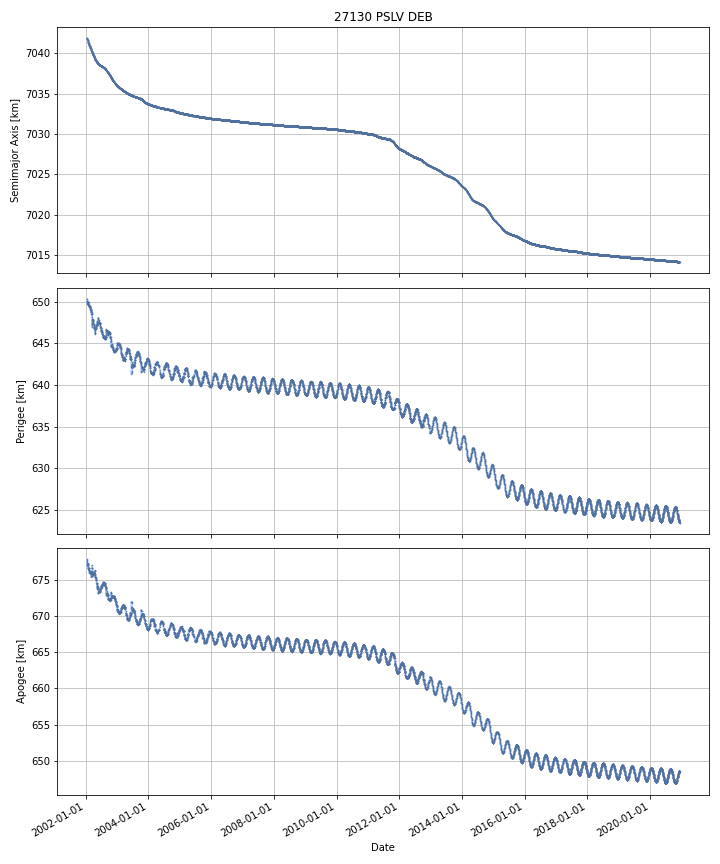

Data behind this chart, as committed beside it:
DATE, SEMIMAJOR_AXIS, PERIAPSIS, APOAPSIS, DOT_SEMIMAJOR_AXIS, DOT_PERIAPSIS, DOT_APOAPSIS
2002-01-15, 7042, 649.8, 677.7, , , 
2002-01-16, 7042, 649.9, 677.6, -0.02171, 0.08113, -0.1246
2002-01-17, 7042, 649.9, 677.5, -0.0254, 0.06664, -0.1174
2002-01-18, 7042, 650, 677.3, -0.02466, 0.09944, -0.1488
2002-01-19, 7042, 650.1, 677.2, -0.02369, 0.1073, -0.1547
2002-01-20, 7042, 650.1, 677.1, -0.02464, -0.009244, -0.04004
2002-01-21, 7042, 650.3, 677, -0.02952, 0.1245, -0.1835
2002-01-22, 7042, 650, 677.2, -0.0337, -0.2726, 0.2052
2002-01-23, 7042, 650, 677.1, -0.03272, -0.02678, -0.03866
2002-01-24, 7042, 649.8, 677.2, -0.04145, -0.1211, 0.03825
2002-01-25, 7042, 649.7, 677.2, -0.02989, -0.1144, 0.0546
2002-01-26, 7042, 649.7, 677.2, -0.02349, 0.002402, -0.04939
2002-01-27, 7042, 649.7, 677.1, -0.03334, -0.01971, -0.04697
2002-01-28, 7042, 649.7, 677, -0.04062, 0.002949, -0.08418
2002-01-29, 7041, 649.7, 677, -0.03842, -0.01234, -0.0645
2002-01-30, 7041, 649.7, 676.9, -0.04146, -0.03228, -0.05064
2002-01-31, 7041, 649.8, 676.7, -0.0368, 0.1142, -0.1878
2002-02-01, 7041, 649.9, 676.5, -0.03246, 0.1271, -0.192
2002-02-02, 7041, 649.9, 676.5, -0.03552, -0.02799, -0.04305
2002-02-03, 7041, 649.8, 676.5, -0.03665, -0.08161, 0.008309
2002-02-04, 7041, 649.6, 676.6, -0.0348, -0.204, 0.1344
2002-02-05, 7041, 649.6, 676.6, -0.02799, -0.01356, -0.04242
2002-02-06, 7041, 649.5, 676.6, -0.01892, -0.05072, 0.01289
2002-02-07, 7041, 649.5, 676.6, -0.03561, -0.05267, -0.01855
2002-02-08, 7041, 649.6, 676.4, -0.05376, 0.1317, -0.2393
2002-02-09, 7041, 649.7, 676.2, -0.03625, 0.1168, -0.1893
2002-02-10, 7041, 649.5, 676.4, -0.005312, -0.2137, 0.203
2002-02-11, 7041, 649.5, 676.4, -0.02737, -0.05022, -0.004515
2002-02-12, 7041, 649.5, 676.3, -0.02581, -0.0006923, -0.05092
2002-02-13, 7041, 649.5, 676.3, -0.01623, -0.004503, -0.02796
2002-02-14, 7041, 649.4, 676.3, -0.0221, -0.04122, -0.002975
2002-02-15, 7041, 649.4, 676.2, -0.02895, -0.0009182, -0.05698
2002-02-16, 7041, 649.4, 676.2, -0.02283, 0.01566, -0.06132
2002-02-17, 7041, 649.5, 676.1, -0.01947, 0.05179, -0.09072
2002-02-18, 7041, 649.5, 676, -0.02354, -0.02061, -0.02646
2002-02-19, 7041, 649.4, 676.1, -0.02855, -0.07052, 0.01341
2002-02-20, 7041, 649.3, 676.1, -0.02824, -0.05167, -0.004805
2002-02-21, 7041, 649.3, 676.1, -0.0302, -0.05666, -0.003736
2002-02-22, 7041, 649.3, 676, -0.0233, -0.01523, -0.03137
2002-02-23, 7041, 649.3, 675.9, -0.02465, 0.03856, -0.08785
2002-02-24, 7041, 649.3, 675.9, -0.0314, -0.03251, -0.03029
2002-02-25, 7041, 649.1, 676, -0.03036, -0.1347, 0.07401
2002-02-26, 7041, 649, 676.1, -0.02333, -0.1315, 0.08487
2002-02-27, 7041, 649, 676, -0.02671, 0.02476, -0.07817
2002-02-28, 7041, 648.9, 676, -0.03354, -0.08217, 0.01509
2002-03-01, 7041, 649, 675.9, -0.02563, 0.06152, -0.1128
2002-03-02, 7041, 649.1, 675.8, -0.03232, 0.06324, -0.1279
2002-03-03, 7041, 649, 675.8, -0.03421, -0.08864, 0.02021
2002-03-04, 7040, 648.9, 675.8, -0.03287, -0.08381, 0.01806
2002-03-05, 7040, 648.8, 675.8, -0.03212, -0.1172, 0.05294
2002-03-06, 7040, 648.8, 675.8, -0.03173, 0.03266, -0.09613
2002-03-07, 7040, 648.9, 675.6, -0.02957, 0.1125, -0.1716
2002-03-08, 7040, 649, 675.4, -0.0244, 0.1151, -0.1639
2002-03-09, 7040, 648.9, 675.5, -0.01586, -0.1162, 0.08446
2002-03-10, 7040, 648.6, 675.7, -0.02512, -0.2861, 0.2359
2002-03-11, 7040, 648.7, 675.6, -0.0326, 0.07198, -0.1372
2002-03-12, 7040, 648.4, 675.8, -0.03043, -0.307, 0.2461
2002-03-13, 7040, 648.4, 675.8, -0.0219, -0.04574, 0.001938
2002-03-14, 7040, 648.6, 675.5, -0.01879, 0.2684, -0.306
2002-03-15, 7040, 648.6, 675.6, -0.02337, -0.05769, 0.01094
... 6,844 more rows
